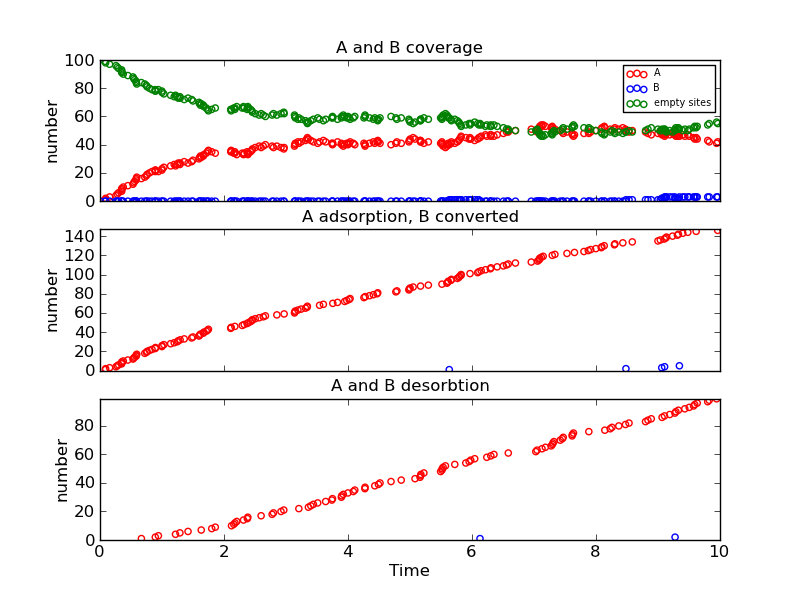

The table this chart was drawn from, first rows:
Time (ps), Event, x position, y position, Running Coverage - A, Running Coverage - B, empty sites, % coverage
0.0, start, 0, 0, 0, 0, 100, 100.0
0.0864, k_A, 2, 2, 1, 0, 99, 99.0
0.09071, k_A, 18, 16, 2, 0, 98, 98.0
0.1546, k_A, 0, 4, 3, 0, 97, 97.0
0.2571, k_A, 14, 0, 4, 0, 96, 96.0
0.279, k_A, 14, 10, 5, 0, 95, 95.0
0.3004, k_A, 16, 10, 6, 0, 94, 94.0
0.3495, k_A, 18, 4, 7, 0, 93, 93.0
0.3496, k_A, 18, 18, 8, 0, 92, 92.0
0.3505, k_A, 14, 18, 9, 0, 91, 91.0
0.3754, k_A, 6, 10, 10, 0, 90, 90.0
0.4491, k_A, 10, 2, 11, 0, 89, 89.0
0.5314, k_A, 4, 2, 12, 0, 88, 88.0
0.5438, k_A, 6, 14, 13, 0, 87, 87.0
0.5583, k_A, 18, 12, 14, 0, 86, 86.0
0.5823, k_A, 8, 10, 15, 0, 85, 85.0
0.584, k_A, 10, 18, 16, 0, 84, 84.0
0.5929, k_A, 18, 14, 17, 0, 83, 83.0
0.6675, k_Ax, 10, 2, 16, 0, 84, 84.0
0.7222, k_A, 10, 4, 17, 0, 83, 83.0
0.7485, k_A, 2, 10, 18, 0, 82, 82.0
0.7592, k_A, 12, 14, 19, 0, 81, 81.0
0.7968, k_A, 16, 6, 20, 0, 80, 80.0
0.8394, k_A, 8, 6, 21, 0, 79, 79.0
0.8918, k_A, 12, 4, 22, 0, 78, 78.0
0.8921, k_Ax, 18, 18, 21, 0, 79, 79.0
0.8944, k_A, 8, 18, 22, 0, 78, 78.0
0.942, k_Ax, 18, 4, 21, 0, 79, 79.0
0.9982, k_A, 8, 4, 22, 0, 78, 78.0
1.001, k_A, 4, 18, 23, 0, 77, 77.0
1.03, k_A, 16, 8, 24, 0, 76, 76.0
1.139, k_A, 12, 0, 25, 0, 75, 75.0
1.197, k_A, 6, 4, 26, 0, 74, 74.0
1.218, k_Ax, 16, 10, 25, 0, 75, 75.0
1.245, k_A, 18, 8, 26, 0, 74, 74.0
1.261, k_A, 12, 12, 27, 0, 73, 73.0
1.289, k_Ax, 18, 8, 26, 0, 74, 74.0
1.292, k_A, 2, 18, 27, 0, 73, 73.0
1.358, k_A, 16, 2, 28, 0, 72, 72.0
1.42, k_Ax, 0, 4, 27, 0, 73, 73.0
1.479, k_A, 4, 4, 28, 0, 72, 72.0
1.499, k_A, 18, 10, 29, 0, 71, 71.0
1.597, k_A, 16, 0, 30, 0, 70, 70.0
1.606, k_A, 16, 14, 31, 0, 69, 69.0
1.621, k_A, 16, 12, 32, 0, 68, 68.0
1.633, k_Ax, 6, 14, 31, 0, 69, 69.0
1.668, k_A, 2, 8, 32, 0, 68, 68.0
1.675, k_A, 6, 16, 33, 0, 67, 67.0
1.714, k_A, 12, 6, 34, 0, 66, 66.0
1.734, k_A, 0, 12, 35, 0, 65, 65.0
1.749, k_A, 14, 12, 36, 0, 64, 64.0
1.802, k_Ax, 10, 4, 35, 0, 65, 65.0
1.86, k_Ax, 6, 4, 34, 0, 66, 66.0
2.109, k_A, 0, 0, 35, 0, 65, 65.0
2.115, k_A, 10, 16, 36, 0, 64, 64.0
2.121, k_Ax, 10, 16, 35, 0, 65, 65.0
2.158, k_Ax, 16, 6, 34, 0, 66, 66.0
2.175, k_A, 10, 12, 35, 0, 65, 65.0
2.177, k_Ax, 10, 18, 34, 0, 66, 66.0
2.205, k_Ax, 16, 8, 33, 0, 67, 67.0
... 194 more rows
